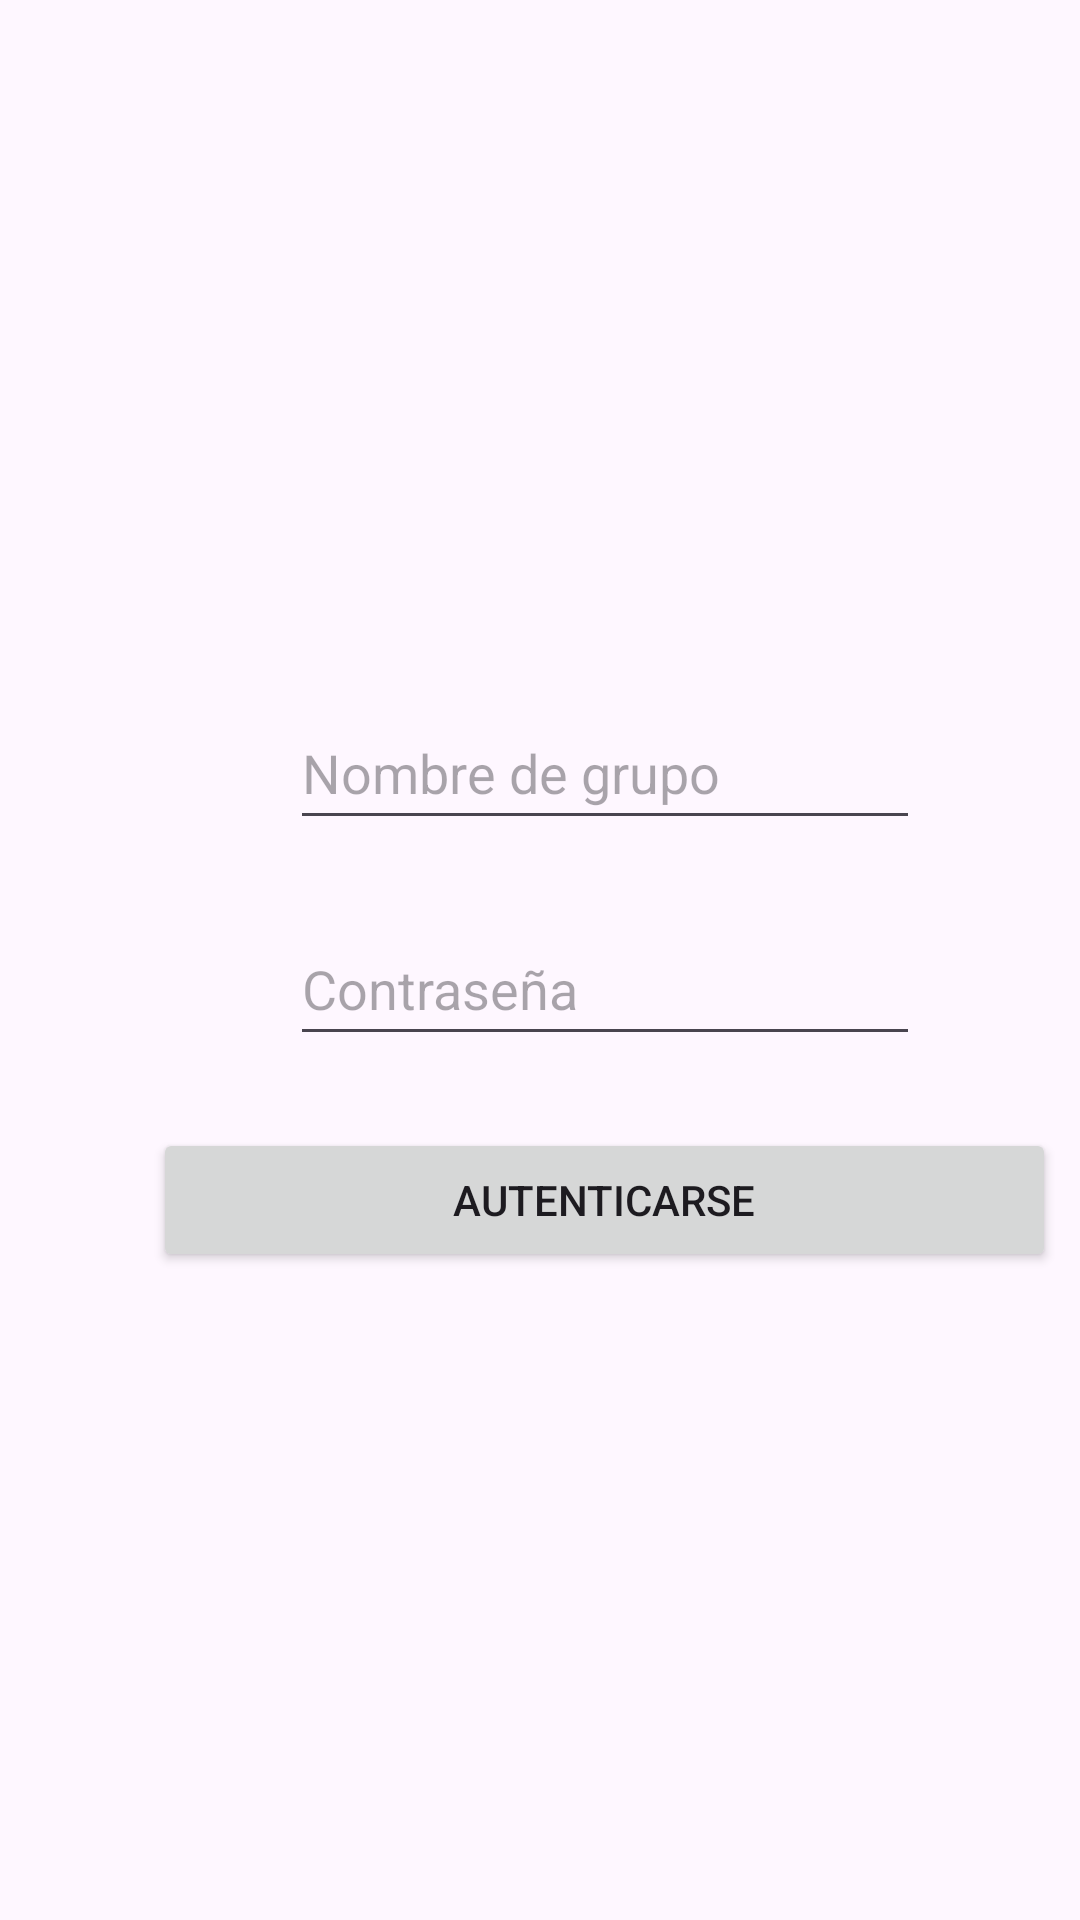

This screen was rendered from an Android layout file. Write that file and the resources it references.
<!-- AndroidManifest.xml: application theme Theme.EC3_PRIETOBRIGITTE -->
<!-- res/layout/activity_main.xml -->
<?xml version="1.0" encoding="utf-8"?>
<androidx.constraintlayout.widget.ConstraintLayout xmlns:android="http://schemas.android.com/apk/res/android"
    xmlns:app="http://schemas.android.com/apk/res-auto"
    xmlns:tools="http://schemas.android.com/tools"
    android:layout_width="match_parent"
    android:layout_height="match_parent"
    tools:context=".MainActivity">


    <androidx.constraintlayout.widget.Guideline
        android:id="@+id/guideline"
        android:layout_width="wrap_content"
        android:layout_height="wrap_content"
        android:orientation="vertical"
        app:layout_constraintGuide_begin="51dp" />

    <androidx.constraintlayout.widget.Guideline
        android:id="@+id/guideline2"
        android:layout_width="wrap_content"
        android:layout_height="wrap_content"
        android:orientation="vertical"
        app:layout_constraintGuide_begin="352dp" />

    <ImageView
        android:id="@+id/imageView"
        android:layout_width="220dp"
        android:layout_height="176dp"
        android:layout_marginTop="32dp"
        android:src="@drawable/login"
        app:layout_constraintEnd_toStartOf="@+id/guideline2"
        app:layout_constraintStart_toStartOf="@+id/guideline"
        app:layout_constraintTop_toTopOf="parent" />

    <Button
        android:id="@+id/btnsesion"
        android:layout_width="0dp"
        android:layout_height="wrap_content"
        android:layout_marginTop="24dp"
        android:text="@string/login"
        app:layout_constraintEnd_toStartOf="@+id/guideline2"
        app:layout_constraintStart_toStartOf="@+id/guideline"
        app:layout_constraintTop_toBottomOf="@+id/tvcontra" />

    <EditText
        android:id="@+id/tvnombre2"
        android:layout_width="wrap_content"
        android:layout_height="wrap_content"
        android:layout_marginTop="24dp"
        android:ems="10"
        android:hint="@string/tvnombre"
        android:inputType="text"
        android:minHeight="48dp"
        app:layout_constraintEnd_toStartOf="@+id/guideline2"
        app:layout_constraintStart_toStartOf="@+id/guideline"
        app:layout_constraintTop_toBottomOf="@+id/imageView" />

    <EditText
        android:id="@+id/tvcontra"
        android:layout_width="wrap_content"
        android:layout_height="wrap_content"
        android:layout_marginTop="24dp"
        android:ems="10"
        android:hint="@string/tvcontra"
        android:inputType="text"
        android:minHeight="48dp"
        app:layout_constraintEnd_toStartOf="@+id/guideline2"
        app:layout_constraintStart_toStartOf="@+id/guideline"
        app:layout_constraintTop_toBottomOf="@+id/tvnombre2" />
</androidx.constraintlayout.widget.ConstraintLayout>
<!-- resources referenced by this layout -->
<resources>
  <string name="login">AUTENTICARSE</string>
  <string name="tvcontra">Contraseña</string>
  <string name="tvnombre">Nombre de grupo</string>
  <style name="Theme.EC3_PRIETOBRIGITTE" parent="Base.Theme.EC3_PRIETOBRIGITTE" />
  <style name="Base.Theme.EC3_PRIETOBRIGITTE" parent="Theme.Material3.DayNight.NoActionBar">
          
          
      </style>
</resources>
